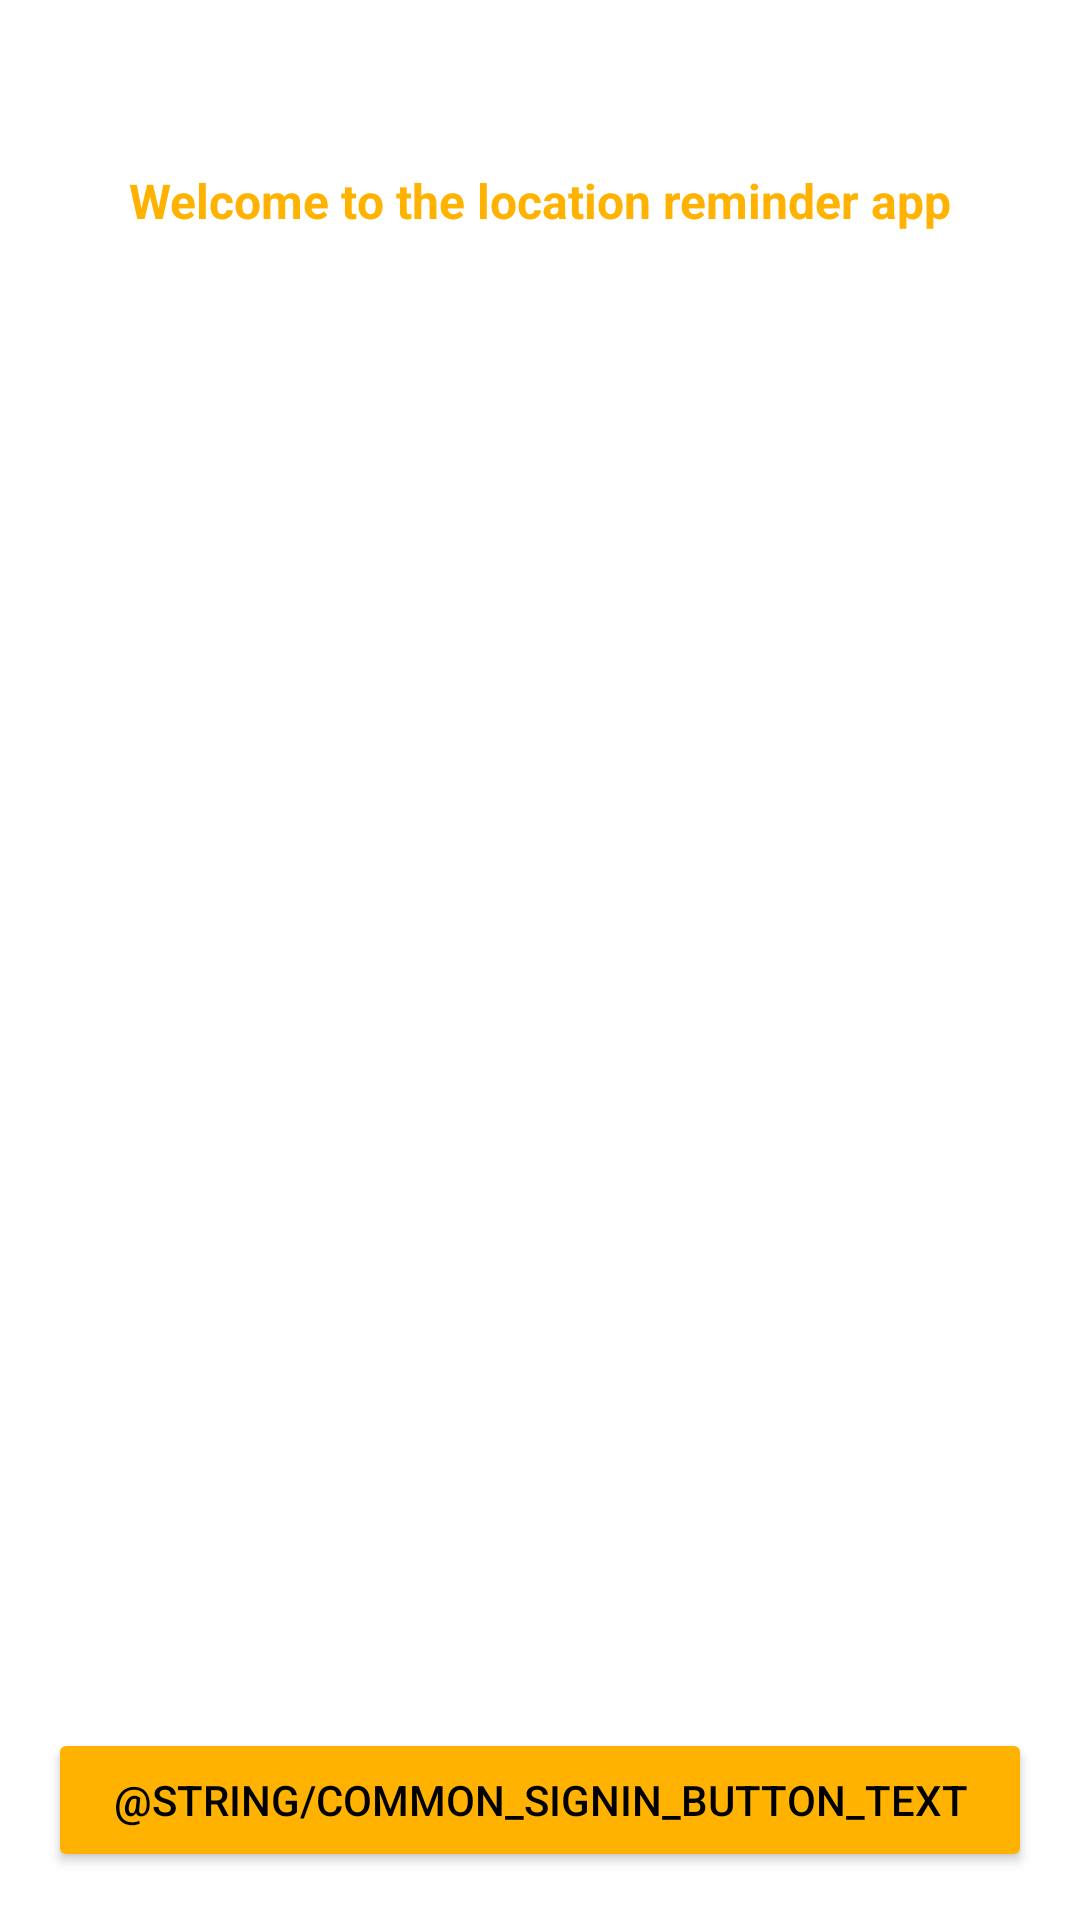

Here is an Android app screen rendered from its layout file. Give the layout XML and the strings, colors and styles it references.
<!-- AndroidManifest.xml: application theme AppTheme -->
<!-- res/layout/activity_authentication.xml -->
<?xml version="1.0" encoding="utf-8"?>
<layout xmlns:android="http://schemas.android.com/apk/res/android"
    xmlns:app="http://schemas.android.com/apk/res-auto"
    xmlns:tools="http://schemas.android.com/tools">

    <data>
        <variable
            name="activity"
            type="com.udacity.project4.authentication.AuthenticationActivity" />
    </data>

    <androidx.constraintlayout.widget.ConstraintLayout
        android:layout_width="match_parent"
        android:layout_height="match_parent"
        tools:context=".authentication.AuthenticationActivity">

        <ImageView
            android:id="@+id/imageView2"
            android:layout_width="wrap_content"
            android:layout_height="wrap_content"
            android:layout_marginTop="48dp"
            android:contentDescription="@string/welcome_to_the_location_reminder_app"
            app:layout_constraintEnd_toEndOf="parent"
            app:layout_constraintStart_toStartOf="parent"
            app:layout_constraintTop_toTopOf="parent"
            app:srcCompat="@drawable/firebase" />

        <TextView
            android:id="@+id/textView"
            android:layout_width="0dp"
            android:layout_height="wrap_content"
            android:layout_margin="8dp"
            android:text="@string/welcome_to_the_location_reminder_app"
            android:textAlignment="center"
            android:textColor="@color/teal_200"
            android:textSize="16sp"
            android:textStyle="bold"
            app:layout_constraintEnd_toEndOf="parent"
            app:layout_constraintStart_toStartOf="parent"
            app:layout_constraintTop_toBottomOf="@+id/imageView2" />

        <Button
            android:layout_width="match_parent"
            android:layout_height="wrap_content"
            android:layout_margin="16dp"
            android:backgroundTint="@color/teal_200"
            android:insetTop="0sp"
            android:onClick="@{() -> activity.onUiAuthClick()}"
            android:insetBottom="0dp"
            android:text="@string/common_signin_button_text"
            android:textAlignment="center"
            android:textColor="@color/black"
            app:layout_constraintBottom_toBottomOf="parent"
            app:layout_constraintEnd_toEndOf="parent"
            app:layout_constraintStart_toStartOf="parent" />
    </androidx.constraintlayout.widget.ConstraintLayout>
</layout>
<!-- resources referenced by this layout -->
<resources>
  <color name="black">#000000</color>
  <color name="teal_200">#FFB300</color>
  <string name="welcome_to_the_location_reminder_app">Welcome to the location reminder app</string>
  <style name="AppTheme" parent="Theme.MaterialComponents.Light.DarkActionBar">
          
          <item name="colorPrimary">@color/colorPrimary</item>
          <item name="colorPrimaryDark">@color/colorPrimaryDark</item>
          <item name="colorAccent">@color/colorAccent</item>
      </style>
  <color name="colorPrimary">#3C3C3C</color>
  <color name="colorPrimaryDark">#1C1C1C</color>
  <color name="colorAccent">#FFB300</color>
</resources>
